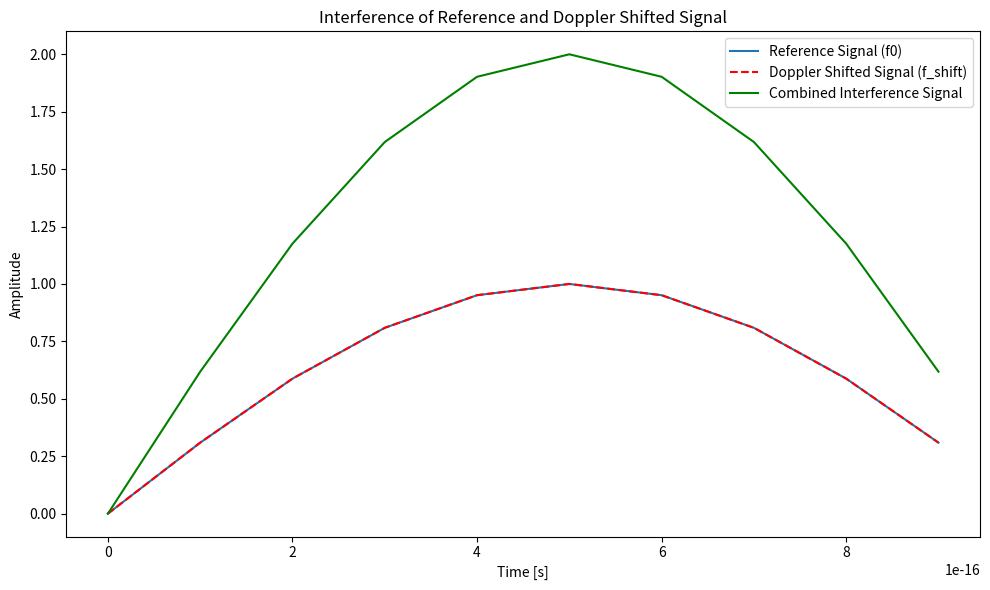

Write the Python code that produced this figure.
# # v2 - added T, doppler shift more representative
# import numpy as np
# import matplotlib.pyplot as plt
#
# # Constants
# G = 6.67430e-11    # Gravitational constant (m^3 kg^-1 s^-2)
# M = 5.972e24       # Mass of the Earth (kg)
# R_E = 6.371e6      # Radius of the Earth (m)
# c = 3e8            # Speed of light (m/s)
#
# fs = 1e16        # Sampling frequency (samples /s)
# T = 1e-15      # Signal duration /s (short duration to see oscillations)
# f0 = 5e14        # Original signal 400-700 THz for visible light
# v = 1e7          # Relative velocity, m/s (example: 10,000,000 m/s) ??????????
# c = 3e8          # Speed of light, m/s
#
# t = np.linspace(0, T, int(fs * T), endpoint=False)          # create time array
# altitude = 400e3    # satellite eg LEO= 400 km above Earth's surface
# R = R_E + altitude # Calculate distance from Earth's center to satellite (R = R_E + altitude)
# orbital_velocity = np.sqrt(G * M / R) # Orbital velocity of the satellite (v = sqrt(GM/R)) = relative v, eg 7.66km/s for ISS at 400km
# v = orbital_velocity
#
# # Original signal (simplified as a sine wave for demonstration)
# signal = np.sin(2 * np.pi * f0 * t)
#
# # Relativistic Doppler shift (calculate shifted frequency)
# f_shift = f0 * np.sqrt((1 + v/c) / (1 - v/c))  # Observed frequency due to relativistic Doppler effect
#
# # Doppler shifted signal
# doppler_signal = np.sin(2 * np.pi * f_shift * t)
#
# # Plot the original and Doppler shifted signals
# # plt.figure(figsize=(10, 6))
# plt.plot(t, signal, label='Original Signal')
# plt.plot(t, doppler_signal, label='Doppler Shifted Signal', linestyle='--')
# plt.title(f'Satellite Doppler Shift Simulation (Altitude = {altitude/1e3} km)')
# plt.xlabel('Time [s]')
# plt.ylabel('Amplitude')
# plt.legend()
# plt.show()











import numpy as np
import matplotlib.pyplot as plt

# Constants
G = 6.67430e-11    # Gravitational constant (m^3 kg^-1 s^-2)
M = 5.972e24       # Mass of the Earth (kg)
R_E = 6.371e6      # Radius of the Earth (m)
c = 3e8            # Speed of light (m/s)

# Satellite altitude (LEO example: ISS at ~400 km altitude)
altitude = 400e3    # 400 km above Earth's surface

# Calculate distance from Earth's center to satellite (R = R_E + altitude)
R = R_E + altitude

# Orbital velocity of the satellite (v = sqrt(GM/R))
orbital_velocity = np.sqrt(G * M / R)

# Time variables for simulation
fs = 1e16          # Sampling frequency (very high for light waves)
T = 1e-15          # Short time window (1 picosecond)
f0 = 5e14          # Original frequency of light signal (e.g., 500 THz for visible light)

# Relative velocity (v) is the orbital velocity (7.66 km/s for ISS at 400 km altitude)
v = orbital_velocity

# Time vector
t = np.linspace(0, T, int(fs * T), endpoint=False)

# Reference signal (at original frequency f0)
reference_signal = np.sin(2 * np.pi * f0 * t)

# Doppler shift calculation
f_shift = f0 * np.sqrt((1 + v/c) / (1 - v/c))  # Observed frequency due to Doppler effect

# Doppler shifted signal
doppler_signal = np.sin(2 * np.pi * f_shift * t)

# Interference: sum of reference signal and Doppler-shifted signal
interference_signal = reference_signal + doppler_signal

# Plot the signals together on the same plot
plt.figure(figsize=(10, 6))

# Plot reference signal with lower opacity
plt.plot(t, reference_signal, label='Reference Signal (f0)', alpha=1)

# Plot Doppler shifted signal with lower opacity
plt.plot(t, doppler_signal, label='Doppler Shifted Signal (f_shift)', linestyle='--', color='red', alpha=1)

# Plot interference pattern (sum of reference and Doppler shifted signals) with full opacity
plt.plot(t, interference_signal, label='Combined Interference Signal', color='green')

# Add title and labels
plt.title('Interference of Reference and Doppler Shifted Signal')
plt.xlabel('Time [s]')
plt.ylabel('Amplitude')

# Show legend
plt.legend()

# Show plot
plt.tight_layout()
plt.show()

# Print key info
print(f"Orbital Velocity: {orbital_velocity / 1e3:.2f} km/s")
print(f"Shifted Frequency: {f_shift:.2e} Hz")




















#
#
# t = np.arange(0, 2, 0.005)                   # set time array from 0-2s in 0.01s intervals
#
# a1, w1, phi1 = 100, 10, 90                     # define amplitude, freq, phase
# a2, w2, phi2 = 100, 12, 0
# signal1 = a1 * np.cos(2 * np.pi * w1 * t + phi1) # define cosine waves based on paras
# signal2 = a2 * np.cos(2 * np.pi * w2 * t + phi2)
#
# fig, (axsum, ax1, ax2) = plt.subplots(3, sharex=True, figsize=(10,8))   # set figure with subplots sharing x-axis
#
# ax1.plot(t, signal1, 'b')                     # wave 1 plot
# ax1.set_ylabel("Signal 1 Amplitude")
# ax1.annotate('Frequency = %.0f, Phase = %.0f'%(w1, phi1), xy =(1.5, -1.07))
#
# ax2.plot(t, signal2, 'r')                     # wave 2 plot
# ax2.set_ylabel("Signal 2 Amplitude")
# ax2.set_xlabel("Time / s")
# ax2.annotate('Frequency = %.0f, Phase = %.0f'%(w2, phi2), xy =(1.5, -1.07))
#
# sigsum=signal1+signal2
# axsum.plot(t, signal1+signal2, 'k')             # resulting wave plot
# axsum.set_ylabel("Resulting Wave Amplitude")
# # to draw a line from (200,300) to (500,100)
# x = [min(sigsum), max(sigsum)]
# y = [min(sigsum), max(sigsum)]
# y = [0, 0]
# axsum.plot(x, y, color="orange", linewidth=3)
# w_beat=w2-w1
# axsum.annotate('Beat Frequency = %.0f'%(w_beat), xy =(1.65, -2.09))
# sum_analytic = signal.hilbert(signal1+signal2)
# axsum.plot(t, np.abs(sum_analytic), 'g', lw=2)    # envelope